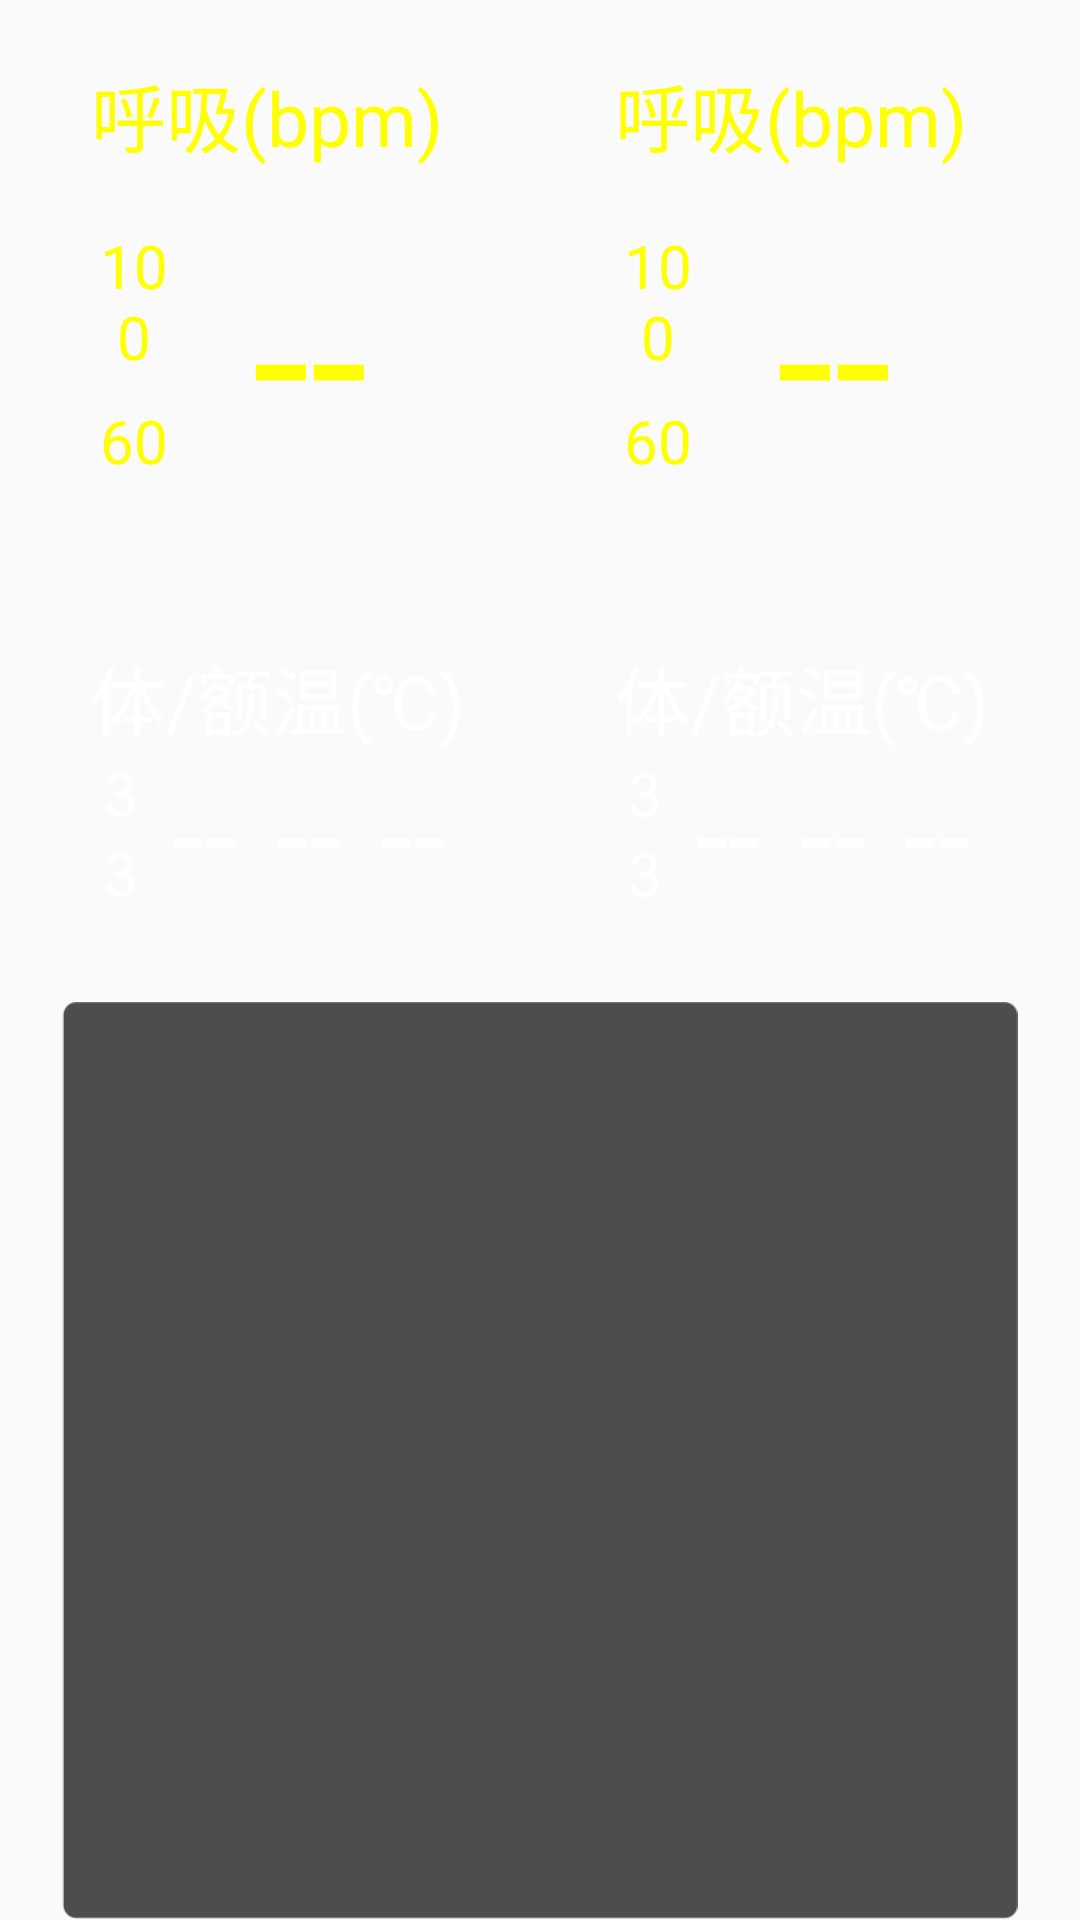

Reconstruct the res/layout file that produces this screen, plus the resources it refers to.
<!-- AndroidManifest.xml: application theme AppTheme -->
<!-- res/layout/activity_main_right.xml -->
<?xml version="1.0" encoding="utf-8"?>
<LinearLayout xmlns:android="http://schemas.android.com/apk/res/android"
    android:layout_width="match_parent"
    android:layout_height="match_parent"
    android:layout_marginTop="5dp"
    android:background="#00000000"
    android:gravity="center"
    android:orientation="vertical">

    <LinearLayout
        android:layout_width="wrap_content"
        android:layout_height="wrap_content"
        android:orientation="horizontal">

        
        <LinearLayout
            android:layout_width="wrap_content"
            android:layout_height="wrap_content"
            android:layout_marginRight="10dp"
            android:orientation="vertical">
            
            <LinearLayout
                android:layout_width="wrap_content"
                android:layout_height="wrap_content"
                android:layout_marginBottom="10dp"
                android:background="@drawable/k2"
                android:orientation="vertical"
                android:padding="20dp">

                <TextView
                    android:layout_width="wrap_content"
                    android:layout_height="wrap_content"
                    android:text="呼吸(bpm)"
                    android:textColor="#FFFF00"
                    android:textSize="25sp" />

                <LinearLayout
                    android:layout_width="match_parent"
                    android:layout_height="wrap_content"
                    android:layout_marginTop="15dp"
                    android:orientation="horizontal">

                    <LinearLayout
                        android:layout_width="wrap_content"
                        android:layout_height="match_parent"
                        android:layout_weight="0.2"
                        android:gravity="center"
                        android:orientation="vertical">

                        <TextView
                            style="@style/main_txt_limit"
                            android:text="100"
                            android:textColor="#FFFF00" />

                        <TextView
                            style="@style/main_txt_limit"
                            android:text="60"
                            android:textColor="#FFFF00" />
                    </LinearLayout>

                    <TextView
                        style="@style/main_txt_value"
                        android:text="--"
                        android:textColor="#FFFF00"
                        android:textSize="70sp" />


                </LinearLayout>


            </LinearLayout>
            
            <LinearLayout
                android:layout_width="wrap_content"
                android:layout_height="wrap_content"
                android:background="@drawable/k2"
                android:orientation="vertical"
                android:padding="20dp">

                <TextView
                    android:layout_width="wrap_content"
                    android:layout_height="wrap_content"
                    android:text="体/额温(℃)"
                    android:textColor="#FFFFFF"
                    android:textSize="25sp" />

                <LinearLayout
                    android:layout_width="match_parent"
                    android:layout_height="wrap_content"
                    android:layout_weight="1"
                    android:gravity="center"
                    android:orientation="horizontal">

                    <LinearLayout
                        android:layout_width="wrap_content"
                        android:layout_height="match_parent"
                        android:layout_weight="0.2"
                        android:gravity="center"
                        android:orientation="vertical">

                        <TextView
                            style="@style/main_txt_limit"
                            android:text="38"
                            android:textColor="#FFFFFF" />

                        <TextView
                            style="@style/main_txt_limit"
                            android:text="36"
                            android:textColor="#FFFFFF" />
                    </LinearLayout>

                    <TextView
                        style="@style/main_txt_value"
                        android:ems="1"
                        android:text="--"
                        android:textColor="#FFFFFF"
                        android:textSize="40sp" />

                    <TextView
                        style="@style/main_txt_value"
                        android:ems="1"
                        android:text="--"
                        android:textColor="#FFFFFF"
                        android:textSize="40sp" />

                    <TextView
                        style="@style/main_txt_value"
                        android:ems="1"
                        android:text="--"
                        android:textColor="#FFFFFF"
                        android:textSize="40sp" />

                </LinearLayout>


            </LinearLayout>
        </LinearLayout>
        
        <LinearLayout
            android:layout_width="wrap_content"
            android:layout_height="wrap_content"
            android:orientation="vertical">
            
            <LinearLayout
                android:layout_width="wrap_content"
                android:layout_height="wrap_content"
                android:layout_marginBottom="10dp"
                android:background="@drawable/k2"
                android:orientation="vertical"
                android:padding="20dp">

                <TextView
                    android:layout_width="wrap_content"
                    android:layout_height="wrap_content"
                    android:text="呼吸(bpm)"
                    android:textColor="#FFFF00"
                    android:textSize="25sp" />

                <LinearLayout
                    android:layout_width="match_parent"
                    android:layout_height="wrap_content"
                    android:layout_marginTop="15dp"
                    android:orientation="horizontal">

                    <LinearLayout
                        android:layout_width="wrap_content"
                        android:layout_height="match_parent"
                        android:layout_weight="0.2"
                        android:gravity="center"
                        android:orientation="vertical">

                        <TextView
                            android:id="@+id/txt_resp_high"
                            style="@style/main_txt_limit"
                            android:text="100"
                            android:textColor="#FFFF00" />

                        <TextView
                            android:id="@+id/txt_resp_low"
                            style="@style/main_txt_limit"
                            android:text="60"
                            android:textColor="#FFFF00" />
                    </LinearLayout>

                    <TextView
                        android:id="@+id/txt_resp"
                        style="@style/main_txt_value"
                        android:text="--"
                        android:textColor="#FFFF00"
                        android:textSize="70sp" />


                </LinearLayout>


            </LinearLayout>
            
            <LinearLayout
                android:layout_width="wrap_content"
                android:layout_height="wrap_content"
                android:background="@drawable/k2"
                android:orientation="vertical"
                android:padding="20dp">

                <TextView
                    android:layout_width="wrap_content"
                    android:layout_height="wrap_content"
                    android:text="体/额温(℃)"
                    android:textColor="#FFFFFF"
                    android:textSize="25sp" />

                <LinearLayout
                    android:layout_width="match_parent"
                    android:layout_height="wrap_content"
                    android:layout_weight="1"
                    android:gravity="center"
                    android:orientation="horizontal">

                    <LinearLayout
                        android:layout_width="wrap_content"
                        android:layout_height="match_parent"
                        android:layout_weight="0.2"
                        android:gravity="center"
                        android:orientation="vertical">

                        <TextView
                            android:id="@+id/txt_temp_high"
                            style="@style/main_txt_limit"
                            android:text="38"
                            android:textColor="#FFFFFF" />

                        <TextView
                            android:id="@+id/txt_temp_low"
                            style="@style/main_txt_limit"
                            android:text="36"
                            android:textColor="#FFFFFF" />
                    </LinearLayout>

                    <TextView
                        android:id="@+id/txt_temp1"
                        style="@style/main_txt_value"
                        android:ems="1"
                        android:text="--"
                        android:textColor="#FFFFFF"
                        android:textSize="40sp" />

                    <TextView
                        android:id="@+id/txt_temp2"
                        style="@style/main_txt_value"
                        android:ems="1"
                        android:text="--"
                        android:textColor="#FFFFFF"
                        android:textSize="40sp" />

                    <TextView
                        android:id="@+id/txt_temp3"
                        style="@style/main_txt_value"
                        android:ems="1"
                        android:text="--"
                        android:textColor="#FFFFFF"
                        android:textSize="40sp" />

                </LinearLayout>


            </LinearLayout>
        </LinearLayout>

    </LinearLayout>


    <RelativeLayout
        android:layout_width="wrap_content"
        android:layout_height="wrap_content">

        <ImageView
            android:id="@+id/m_um"
            android:layout_width="wrap_content"
            android:layout_height="wrap_content"
            android:layout_marginTop="10dp"
            android:adjustViewBounds="true"
            android:src="@drawable/k6" />

        <TextView
            android:layout_width="wrap_content"
            android:layout_height="wrap_content"
            android:layout_alignBottom="@+id/m_um"
            android:layout_alignEnd="@+id/m_um"
            android:layout_margin="15dp"
            android:background="@drawable/back_left" />

    </RelativeLayout>

</LinearLayout>
<!-- resources referenced by this layout -->
<resources>
  <!-- drawable k6: png bitmap (drawable, 6892 bytes) -->
  <style name="main_txt_limit">
          <item name="android:layout_width">wrap_content</item>
          <item name="android:layout_height">wrap_content</item>
          <item name="android:layout_weight">1</item>
          <item name="android:gravity">center</item>
          <item name="android:textAlignment">center</item>
          <item name="android:textSize">20sp</item>
      </style>
  <style name="main_txt_value">
          <item name="android:layout_width">wrap_content</item>
          <item name="android:layout_height">wrap_content</item>
          <item name="android:layout_weight">1</item>
          <item name="android:gravity">center</item>
          <item name="android:textAlignment">center</item>
          <item name="android:ems">2</item>
      </style>
  <style name="AppTheme" parent="Theme.AppCompat.Light.DarkActionBar">
          
          <item name="colorPrimary">@color/colorPrimary</item>
          <item name="colorPrimaryDark">@color/colorPrimaryDark</item>
          <item name="colorAccent">@color/colorAccent</item>
      </style>
  <color name="colorPrimary">#3F51B5</color>
  <color name="colorPrimaryDark">#303F9F</color>
  <color name="colorAccent">#FF4081</color>
</resources>
